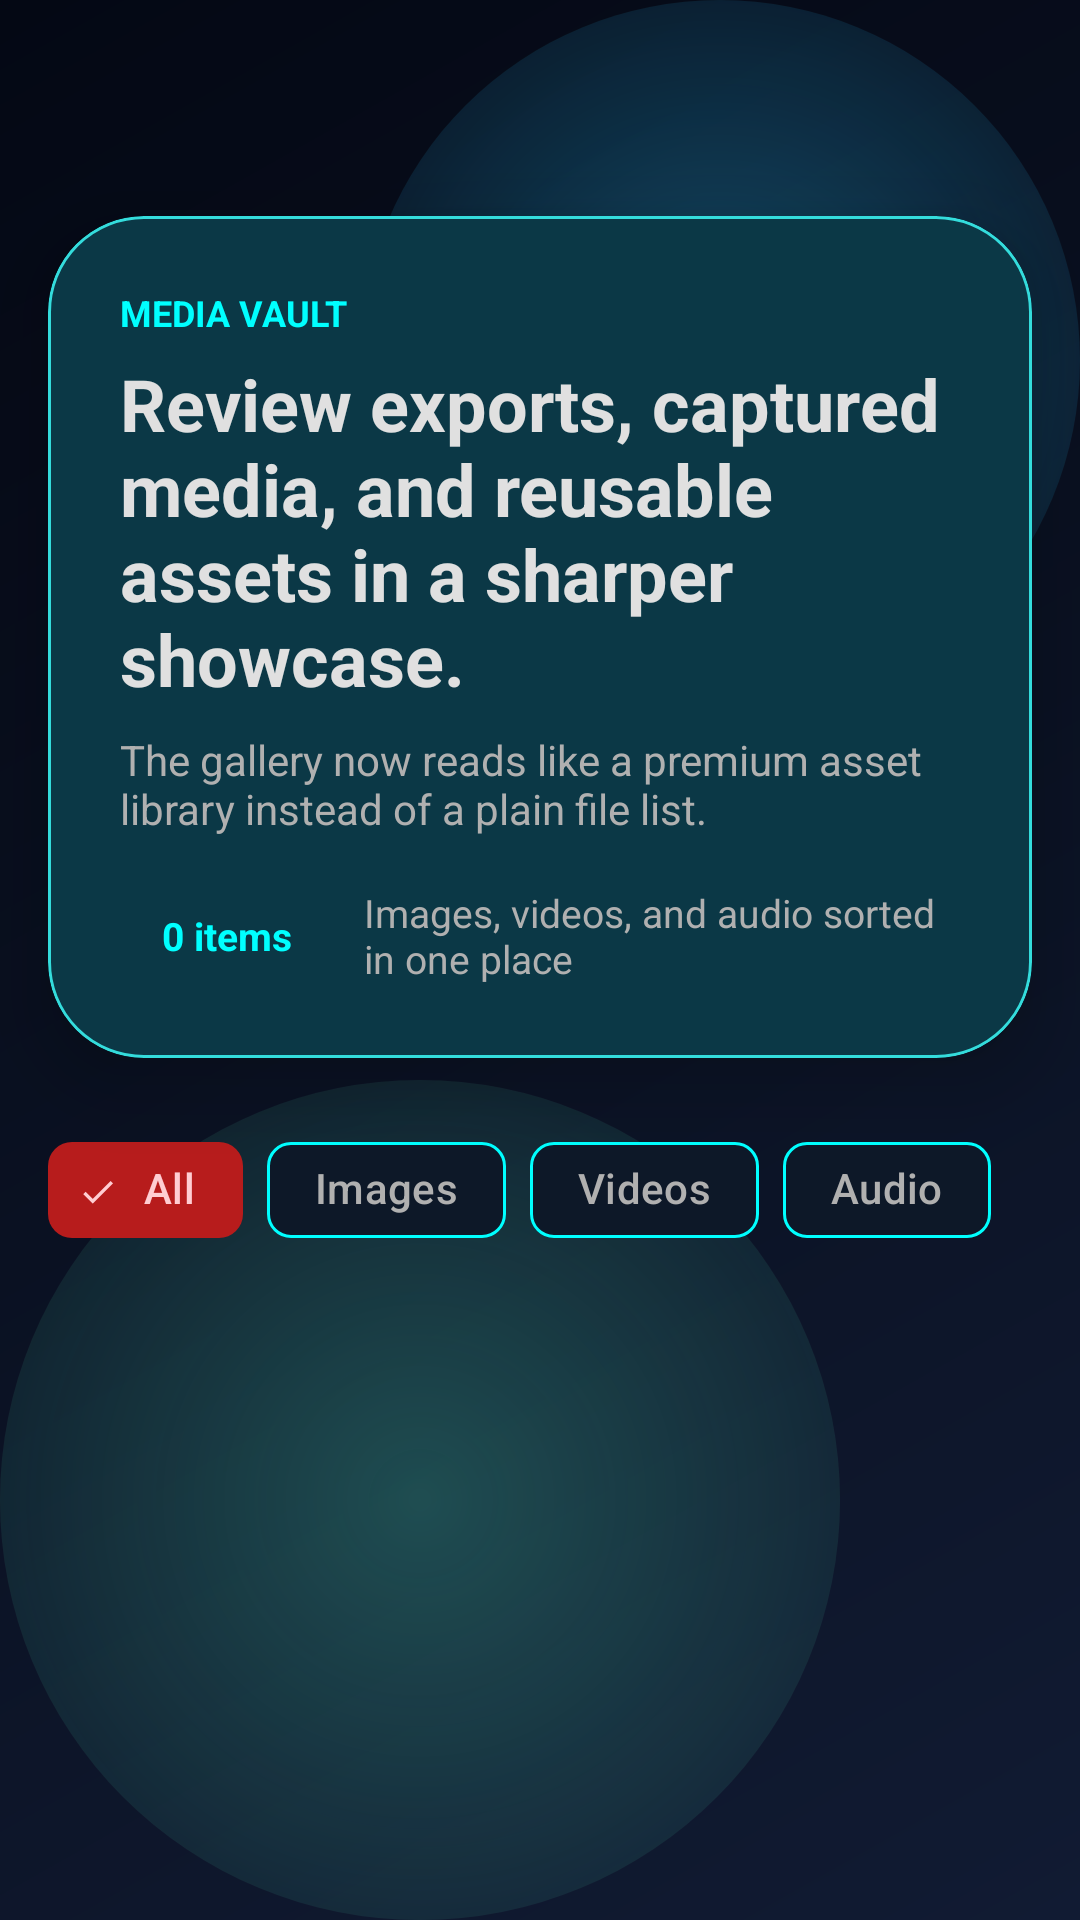

Android layout source for this screen:
<!-- AndroidManifest.xml: activity theme Theme.N0tez -->
<!-- res/layout/activity_media_gallery.xml -->
<?xml version="1.0" encoding="utf-8"?>
<androidx.constraintlayout.widget.ConstraintLayout xmlns:android="http://schemas.android.com/apk/res/android"
    xmlns:app="http://schemas.android.com/apk/res-auto"
    android:layout_width="match_parent"
    android:layout_height="match_parent"
    android:background="@drawable/gradient_background">

    <com.google.android.material.appbar.MaterialToolbar
        android:id="@+id/toolbar"
        android:layout_width="0dp"
        android:layout_height="wrap_content"
        android:background="@android:color/transparent"
        android:minHeight="?attr/actionBarSize"
        android:paddingHorizontal="8dp"
        app:layout_constraintEnd_toEndOf="parent"
        app:layout_constraintStart_toStartOf="parent"
        app:layout_constraintTop_toTopOf="parent"
        app:titleTextColor="?attr/colorOnBackground" />

    <com.google.android.material.card.MaterialCardView
        android:id="@+id/heroCard"
        android:layout_width="0dp"
        android:layout_height="wrap_content"
        android:layout_marginHorizontal="16dp"
        android:layout_marginTop="8dp"
        app:cardBackgroundColor="?attr/colorSurface"
        app:cardCornerRadius="32dp"
        app:cardElevation="14dp"
        app:layout_constraintEnd_toEndOf="parent"
        app:layout_constraintStart_toStartOf="parent"
        app:layout_constraintTop_toBottomOf="@id/toolbar"
        app:strokeColor="?attr/colorOutlineVariant"
        app:strokeWidth="1dp">

        <LinearLayout
            android:layout_width="match_parent"
            android:layout_height="wrap_content"
            android:orientation="vertical"
            android:padding="24dp">

            <TextView
                android:layout_width="wrap_content"
                android:layout_height="wrap_content"
                android:backgroundTint="?attr/colorPrimary"
                android:text="MEDIA VAULT"
                android:textColor="?attr/colorPrimary"
                android:textSize="12sp"
                android:textStyle="bold" />

            <TextView
                android:layout_width="wrap_content"
                android:layout_height="wrap_content"
                android:layout_marginTop="6dp"
                android:text="Review exports, captured media, and reusable assets in a sharper showcase."
                android:textColor="?attr/colorOnSurface"
                android:textSize="24sp"
                android:textStyle="bold" />

            <TextView
                android:layout_width="wrap_content"
                android:layout_height="wrap_content"
                android:layout_marginTop="8dp"
                android:text="The gallery now reads like a premium asset library instead of a plain file list."
                android:textColor="?attr/colorOnSurfaceVariant"
                android:textSize="14sp" />

            <LinearLayout
                android:layout_width="wrap_content"
                android:layout_height="wrap_content"
                android:layout_marginTop="16dp"
                android:background="@android:color/transparent"
                android:gravity="center_vertical"
                android:orientation="horizontal">

                <TextView
                    android:id="@+id/tvMediaCount"
                    android:layout_width="wrap_content"
                    android:layout_height="wrap_content"
                    android:background="?attr/selectableItemBackgroundBorderless"
                    android:paddingHorizontal="14dp"
                    android:paddingVertical="8dp"
                    android:text="0 items"
                    android:textColor="?attr/colorPrimary"
                    android:textSize="13sp"
                    android:textStyle="bold" />

                <TextView
                    android:layout_width="wrap_content"
                    android:layout_height="wrap_content"
                    android:layout_marginStart="10dp"
                    android:text="Images, videos, and audio sorted in one place"
                    android:textColor="?attr/colorOnSurfaceVariant"
                    android:textSize="13sp" />
            </LinearLayout>

        </LinearLayout>
    </com.google.android.material.card.MaterialCardView>

    <HorizontalScrollView
        android:id="@+id/chipScrollView"
        android:layout_width="0dp"
        android:layout_height="wrap_content"
        android:layout_marginTop="12dp"
        android:scrollbars="none"
        app:layout_constraintEnd_toEndOf="parent"
        app:layout_constraintStart_toStartOf="parent"
        app:layout_constraintTop_toBottomOf="@+id/heroCard">
        <com.google.android.material.chip.ChipGroup
            android:layout_width="wrap_content"
            android:layout_height="wrap_content"
            android:paddingHorizontal="16dp"
            android:paddingVertical="8dp"
            app:singleSelection="true">
            <com.google.android.material.chip.Chip
                android:id="@+id/chipAll"
                android:layout_width="wrap_content"
                android:layout_height="wrap_content"
                android:checked="true"
                android:text="All"
                style="@style/Widget.Material3.Chip.Filter"/>
            <com.google.android.material.chip.Chip
                android:id="@+id/chipImages"
                android:layout_width="wrap_content"
                android:layout_height="wrap_content"
                android:text="Images"
                style="@style/Widget.Material3.Chip.Filter"/>
            <com.google.android.material.chip.Chip
                android:id="@+id/chipVideos"
                android:layout_width="wrap_content"
                android:layout_height="wrap_content"
                android:text="Videos"
                style="@style/Widget.Material3.Chip.Filter"/>
            <com.google.android.material.chip.Chip
                android:id="@+id/chipAudio"
                android:layout_width="wrap_content"
                android:layout_height="wrap_content"
                android:text="Audio"
                style="@style/Widget.Material3.Chip.Filter"/>
        </com.google.android.material.chip.ChipGroup>
    </HorizontalScrollView>

    <androidx.recyclerview.widget.RecyclerView
        android:id="@+id/recyclerView"
        android:layout_width="0dp"
        android:layout_height="0dp"
        android:layout_marginTop="8dp"
        android:clipToPadding="false"
        android:paddingHorizontal="10dp"
        android:paddingBottom="20dp"
        app:layout_constraintBottom_toBottomOf="parent"
        app:layout_constraintEnd_toEndOf="parent"
        app:layout_constraintStart_toStartOf="parent"
        app:layout_constraintTop_toBottomOf="@+id/chipScrollView"/>

    <LinearLayout
        android:id="@+id/emptyState"
        android:layout_width="wrap_content"
        android:layout_height="wrap_content"
        android:background="?attr/selectableItemBackgroundBorderless"
        android:gravity="center"
        android:orientation="vertical"
        android:paddingHorizontal="24dp"
        android:paddingVertical="28dp"
        android:visibility="gone"
        app:layout_constraintBottom_toBottomOf="parent"
        app:layout_constraintEnd_toEndOf="parent"
        app:layout_constraintStart_toStartOf="parent"
        app:layout_constraintTop_toTopOf="parent">

        <ImageView
            android:layout_width="80dp"
            android:layout_height="80dp"
            android:alpha="0.5"
            android:src="@drawable/ic_widget"
            app:tint="?attr/colorOnSurfaceVariant" />

        <TextView
            android:layout_width="wrap_content"
            android:layout_height="wrap_content"
            android:layout_marginTop="16dp"
            android:text="No media files yet"
            android:textColor="?attr/colorOnSurface"
            android:textSize="16sp" />

        <TextView
            android:layout_width="wrap_content"
            android:layout_height="wrap_content"
            android:layout_marginTop="4dp"
            android:text="Edit photos or videos to see them here"
            android:textColor="?attr/colorOnSurfaceVariant"
            android:textSize="14sp" />
    </LinearLayout>
</androidx.constraintlayout.widget.ConstraintLayout>
<!-- resources referenced by this layout -->
<resources>
  <!-- drawable gradient_background (drawable) -->
  <?xml version="1.0" encoding="utf-8"?>
  <layer-list xmlns:android="http://schemas.android.com/apk/res/android">
      <item>
          <shape android:shape="rectangle">
              <gradient
                  android:startColor="#040814"
                  android:centerColor="#0A1122"
                  android:endColor="#111B33"
                  android:angle="315"
                  android:type="linear"/>
          </shape>
      </item>
      <item android:gravity="top|end">
          <shape android:shape="oval">
              <size
                  android:width="240dp"
                  android:height="240dp"/>
              <gradient
                  android:startColor="#5528C6FF"
                  android:endColor="#0028C6FF"
                  android:type="radial"
                  android:gradientRadius="180dp"/>
          </shape>
      </item>
      <item android:gravity="bottom|start">
          <shape android:shape="oval">
              <size
                  android:width="280dp"
                  android:height="280dp"/>
              <gradient
                  android:startColor="#444FE7C1"
                  android:endColor="#004FE7C1"
                  android:type="radial"
                  android:gradientRadius="210dp"/>
          </shape>
      </item>
  </layer-list>
  <!-- drawable ic_widget (drawable) -->
  <?xml version="1.0" encoding="utf-8"?>
  <vector xmlns:android="http://schemas.android.com/apk/res/android"
      android:height="24dp"
      android:width="24dp"
      android:viewportWidth="24"
      android:viewportHeight="24">
      <path
          android:fillColor="#ff000000"
          android:pathData="M12,16A2,2 0,0 1,14 18A2,2 0,0 1,12 20A2,2 0,0 1,10 18A2,2 0,0 1,12 16M12,10A2,2 0,0 1,14 12A2,2 0,0 1,12 14A2,2 0,0 1,10 12A2,2 0,0 1,12 10M12,4A2,2 0,0 1,14 6A2,2 0,0 1,12 8A2,2 0,0 1,10 6A2,2 0,0 1,12 4Z"/>
  </vector>
  <color name="md_theme_primary">#ff00ffff</color>
  <color name="md_theme_onPrimary">#ff0d1828</color>
  <color name="md_theme_secondary">#ffe94a7b</color>
  <color name="md_theme_onSecondary">#ff0d1828</color>
  <color name="md_theme_background">#ff0d1828</color>
  <color name="md_theme_surface">#ff0d1828</color>
  <color name="md_theme_onSurface">#ffe0e0e0</color>
  <color name="md_theme_surfaceVariant">#ff2f3542</color>
  <color name="md_theme_onSurfaceVariant">#ffb0b0b0</color>
  <color name="md_theme_onBackground">#ffe0e0e0</color>
  <color name="md_theme_primaryContainer">#ff006666</color>
  <color name="md_theme_onPrimaryContainer">#ff00ffff</color>
  <color name="md_theme_secondaryContainer">#ffb71c1c</color>
  <color name="md_theme_onSecondaryContainer">#ffffcdd2</color>
  <color name="md_theme_tertiary">#ff34dcdc</color>
  <color name="md_theme_onTertiary">#ff0d1828</color>
  <color name="md_theme_tertiaryContainer">#ff004d40</color>
  <color name="md_theme_onTertiaryContainer">#ffa7ffeb</color>
  <color name="md_theme_error">#ffcf6679</color>
  <color name="md_theme_onError">#ff000000</color>
  <color name="md_theme_errorContainer">#ffb00020</color>
  <color name="md_theme_onErrorContainer">#ffffffff</color>
  <color name="md_theme_outline">#ff00ffff</color>
  <color name="md_theme_outlineVariant">#ff34dcdc</color>
</resources>
